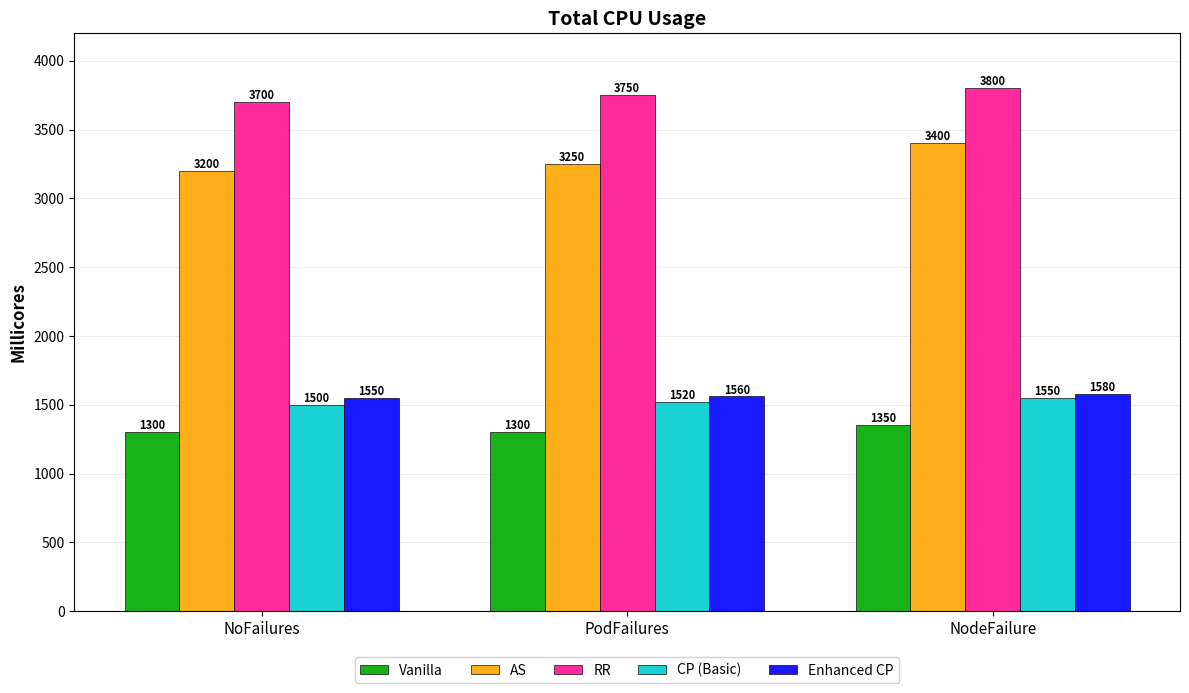

Write the Python code that produced this figure.
"""
Total CPU Usage - With Checkpointing Techniques
==============================================

Replicates reference chart and adds CP (Basic) and Enhanced CP techniques.

Chart shows CPU consumption (millicores) across three scenarios:
- NoFailures: Normal operation
- PodFailures: During pod failure
- NodeFailure: During node failure

Techniques:
- Vanilla: Single pod (~1300 millicores)
- AS: Active-Standby (2 pods, ~3200 millicores)
- RR: Request Replication (2 pods, ~3700 millicores)
- CP (Basic): Single pod + synchronous checkpointing (~1500 millicores)
- Enhanced CP: Single pod + async checkpointing (~1550 millicores)
"""

import numpy as np
import matplotlib.pyplot as plt
import json
import os

class CPUUsageBenchmark:
    def __init__(self):
        # CPU usage data (millicores) from reference chart
        # Values remain unchanged for vanilla, AS, RR
        self.cpu_data = {
            'NoFailures': {
                'Vanilla': 1300,
                'AS': 3200,
                'RR': 3700,
                'CP (Basic)': 1500,      # Single pod + checkpoint overhead
                'Enhanced CP': 1550      # Slightly more due to async operations
            },
            'PodFailures': {
                'Vanilla': 1300,
                'AS': 3250,
                'RR': 3750,
                'CP (Basic)': 1520,      # Slightly higher during restore
                'Enhanced CP': 1560      # Parallel restore overhead
            },
            'NodeFailure': {
                'Vanilla': 1350,
                'AS': 3400,
                'RR': 3800,
                'CP (Basic)': 1550,      # Higher during reschedule + restore
                'Enhanced CP': 1580      # Async restore keeps it lower
            }
        }
    
    def create_chart(self):
        """Create CPU usage bar chart"""
        fig, ax = plt.subplots(figsize=(12, 7))
        
        scenarios = ['NoFailures', 'PodFailures', 'NodeFailure']
        techniques = ['Vanilla', 'AS', 'RR', 'CP (Basic)', 'Enhanced CP']
        
        # Colors matching reference
        colors = {
            'Vanilla': '#00AA00',      # Green
            'AS': '#FFA500',           # Orange
            'RR': '#FF1493',           # Magenta
            'CP (Basic)': '#00CED1',   # Cyan
            'Enhanced CP': '#0000FF'   # Blue
        }
        
        # Bar positions
        x = np.arange(len(scenarios))
        width = 0.15
        offsets = [-2*width, -width, 0, width, 2*width]
        
        # Plot bars for each technique
        for i, technique in enumerate(techniques):
            values = [self.cpu_data[scenario][technique] for scenario in scenarios]
            bars = ax.bar(x + offsets[i], values, width, 
                         label=technique, 
                         color=colors[technique],
                         alpha=0.9,
                         edgecolor='black',
                         linewidth=0.5)
            
            # Add value labels above each bar
            for j, bar in enumerate(bars):
                height = bar.get_height()
                ax.text(bar.get_x() + bar.get_width()/2., height,
                       f'{int(height)}',
                       ha='center', va='bottom', fontsize=8, fontweight='bold')
        
        # Formatting
        ax.set_xlabel('', fontsize=12, fontweight='bold')
        ax.set_ylabel('Millicores', fontsize=12, fontweight='bold')
        ax.set_title('Total CPU Usage', fontsize=14, fontweight='bold')
        ax.set_xticks(x)
        ax.set_xticklabels(scenarios, fontsize=11)
        ax.set_ylim(0, 4200)
        
        # Grid
        ax.grid(True, axis='y', alpha=0.3, linestyle='-', linewidth=0.5)
        ax.set_axisbelow(True)
        
        # Legend - moved outside plot area
        ax.legend(loc='upper center', bbox_to_anchor=(0.5, -0.08), 
                 fontsize=10, framealpha=0.9, ncol=5, borderaxespad=0)
        
        plt.tight_layout()
        
        # Save
        output_dir = "results"
        os.makedirs(output_dir, exist_ok=True)
        output_path = os.path.join(output_dir, "total_cpu_usage_with_checkpointing.png")
        plt.savefig(output_path, dpi=300, bbox_inches='tight')
        plt.close()
        
        return output_path
    
    def save_results(self):
        """Save data to JSON"""
        output_dir = "results"
        os.makedirs(output_dir, exist_ok=True)
        
        json_path = os.path.join(output_dir, "total_cpu_usage_with_checkpointing_data.json")
        with open(json_path, 'w') as f:
            json.dump(self.cpu_data, f, indent=2)
        
        return json_path
    
    def print_summary(self):
        """Print CPU usage summary"""
        print("\n📊 CPU Usage Analysis:")
        print("\n🔸 Single-Pod Techniques (Low CPU):")
        print(f"   • Vanilla: ~1300 millicores (baseline)")
        print(f"   • CP (Basic): ~1500 millicores (+15% for checkpointing)")
        print(f"   • Enhanced CP: ~1550 millicores (+19% for async checkpointing)")
        
        print("\n🔸 Redundant Techniques (High CPU):")
        print(f"   • AS: ~3200 millicores (2.5x vanilla)")
        print(f"   • RR: ~3700 millicores (2.8x vanilla)")
        
        print("\n💡 Key Insights:")
        print("   ✓ Checkpointing adds only 15-19% CPU overhead vs vanilla")
        print("   ✓ AS uses 2.1x more CPU than Enhanced CP")
        print("   ✓ RR uses 2.4x more CPU than Enhanced CP")
        print("   ✓ Checkpointing provides fault tolerance at <50% cost of redundancy")

if __name__ == "__main__":
    print("\n" + "="*90)
    print("  TOTAL CPU USAGE - WITH CHECKPOINTING TECHNIQUES")
    print("="*90)
    
    print("\n📊 Replicating reference chart and adding checkpointing techniques...")
    print("\n📋 Scenarios:")
    print("   • NoFailures: Normal operation baseline")
    print("   • PodFailures: CPU usage during pod failure")
    print("   • NodeFailure: CPU usage during node failure")
    
    print("\n📋 Techniques (Original + Checkpointing):")
    print("   • Vanilla (green) - unchanged")
    print("   • AS (orange) - unchanged")
    print("   • RR (magenta) - unchanged")
    print("   • CP (Basic) (cyan) - added")
    print("   • Enhanced CP (blue) - added")
    print("="*90 + "\n")
    
    benchmark = CPUUsageBenchmark()
    
    print("🔄 Generating CPU usage chart...")
    chart_path = benchmark.create_chart()
    data_path = benchmark.save_results()
    
    benchmark.print_summary()
    
    print(f"\n✅ Chart saved: {chart_path}")
    print(f"✅ Data saved: {data_path}")
    
    print("\n" + "="*90)
    print("✅ COMPLETE")
    print("="*90 + "\n")
